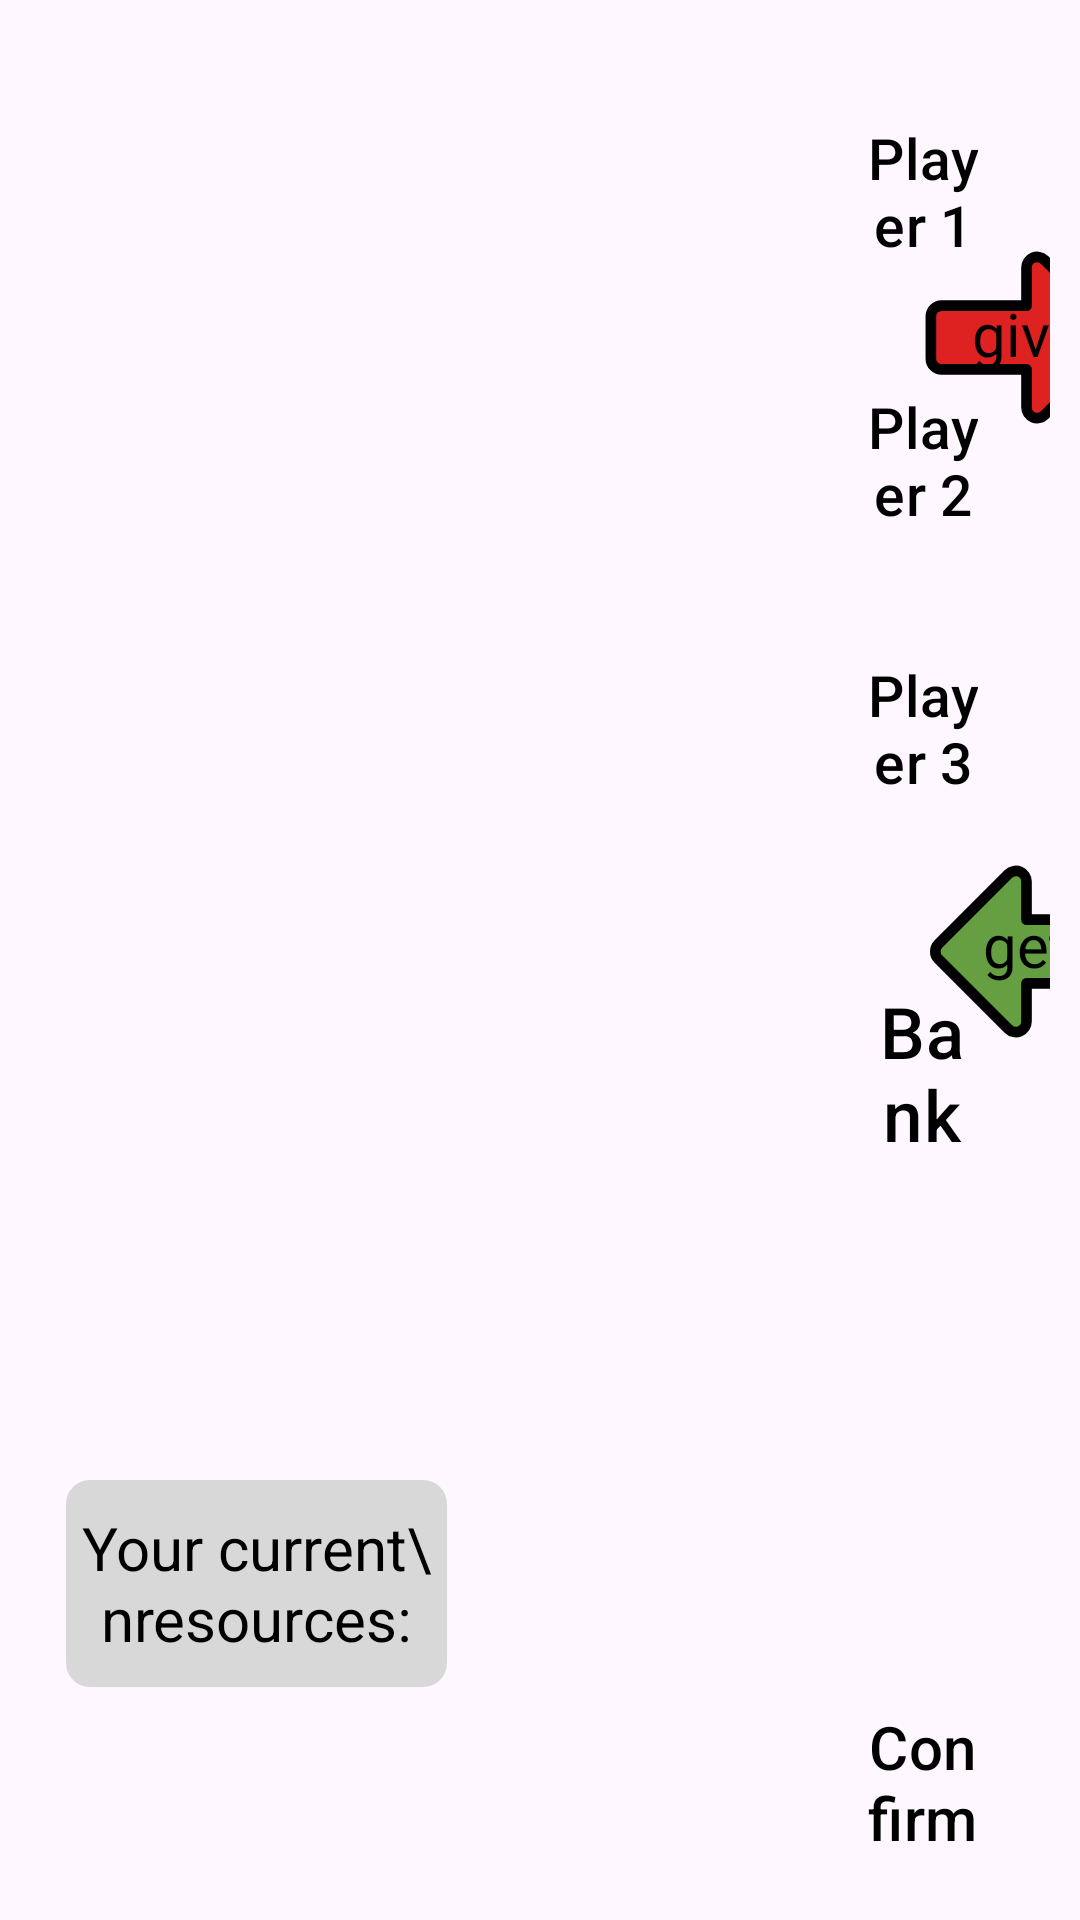

Produce the Android XML layout that renders to this screen, including the resource entries it uses.
<!-- AndroidManifest.xml: application theme Theme.Catan_android -->
<!-- res/layout/fragment_pop_up_trading.xml -->
<?xml version="1.0" encoding="utf-8"?>
<androidx.constraintlayout.widget.ConstraintLayout xmlns:android="http://schemas.android.com/apk/res/android"
    xmlns:app="http://schemas.android.com/apk/res-auto"
    xmlns:tools="http://schemas.android.com/tools"
    android:id="@+id/trading_options"
    android:layout_width="match_parent"
    android:layout_height="match_parent"
    android:padding="10dp"
    android:background="@drawable/wood_texture">

    <FrameLayout
        android:id="@+id/trading_popup_topfragment"
        android:layout_width="0dp"
        android:layout_height="0dp"
        app:layout_constraintHeight_default="percent"
        app:layout_constraintHeight_percent="0.33"
        app:layout_constraintDimensionRatio="2:1"
        app:layout_constraintStart_toStartOf="parent"
        app:layout_constraintTop_toTopOf="parent"
        android:paddingBottom="2dp"
        android:paddingTop="2dp"
        android:paddingStart="2dp"
        android:paddingEnd="2dp"
        />

    <androidx.constraintlayout.widget.ConstraintLayout
        android:id="@+id/give"
        android:layout_width="0dp"
        android:layout_height="0dp"
        app:layout_constraintHeight_default="percent"
        app:layout_constraintHeight_percent="0.33"
        app:layout_constraintWidth_default="percent"
        app:layout_constraintWidth_percent="0.25"
        app:layout_constraintStart_toEndOf="@id/trading_popup_topfragment"
        app:layout_constraintTop_toTopOf="parent"
        app:layout_constraintEnd_toStartOf="@id/trading_popup_selection">
    <ImageView
        android:id="@+id/give_arrow"
        android:src="@drawable/arrow_right"
        android:layout_width="match_parent"
        android:layout_height="match_parent"
        app:layout_constraintTop_toTopOf="parent"
        app:layout_constraintBottom_toBottomOf="parent"
        app:layout_constraintStart_toStartOf="parent"
        app:layout_constraintEnd_toEndOf="parent"
        />
        <TextView
            android:id="@+id/give_text"
            android:layout_width="match_parent"
            android:layout_height="match_parent"
            app:layout_constraintTop_toTopOf="parent"
            app:layout_constraintBottom_toBottomOf="parent"
            app:layout_constraintStart_toStartOf="parent"
            app:layout_constraintEnd_toEndOf="parent"
            android:text="give"
            android:gravity="center"
            android:textColor="@color/black"
            android:textSize="20sp"
            android:paddingBottom="2dp"
            />
    </androidx.constraintlayout.widget.ConstraintLayout>

    <FrameLayout
        android:id="@+id/trading_popup_middlefragment"
        android:layout_width="0dp"
        android:layout_height="0dp"
        app:layout_constraintHeight_default="percent"
        app:layout_constraintHeight_percent="0.33"
        app:layout_constraintStart_toStartOf="parent"
        app:layout_constraintTop_toBottomOf="@+id/trading_popup_topfragment"
        app:layout_constraintDimensionRatio="2:1"
        android:paddingBottom="2dp"
        android:paddingTop="2dp"
        android:paddingStart="2dp"
        android:paddingEnd="2dp"/>

    <androidx.constraintlayout.widget.ConstraintLayout
        android:id="@+id/get_layout"
        android:layout_width="0dp"
        android:layout_height="0dp"
        app:layout_constraintHeight_default="percent"
        app:layout_constraintHeight_percent="0.33"
        app:layout_constraintWidth_default="percent"
        app:layout_constraintWidth_percent="0.25"
        app:layout_constraintStart_toEndOf="@id/trading_popup_topfragment"
        app:layout_constraintTop_toBottomOf="@+id/give"
        app:layout_constraintEnd_toStartOf="@id/trading_popup_selection">
    <ImageView
        android:id="@+id/get_arrow"
        android:src="@drawable/arrow_left"
        android:layout_width="match_parent"
        android:layout_height="match_parent"
        app:layout_constraintTop_toTopOf="parent"
        app:layout_constraintBottom_toBottomOf="parent"
        app:layout_constraintStart_toStartOf="parent"
        app:layout_constraintEnd_toEndOf="parent"
        />
    <TextView
        android:id="@+id/get_text"
        android:layout_width="match_parent"
        android:layout_height="match_parent"
        app:layout_constraintTop_toTopOf="parent"
        app:layout_constraintBottom_toBottomOf="parent"
        app:layout_constraintStart_toStartOf="parent"
        app:layout_constraintEnd_toEndOf="parent"
        android:text="get"
        android:gravity="center"
        android:textColor="@color/black"
        android:textSize="20sp"
        android:paddingBottom="4dp"
        />
    </androidx.constraintlayout.widget.ConstraintLayout>


    <androidx.constraintlayout.widget.ConstraintLayout
        android:id="@+id/trading_popup_selection"
        android:layout_width="0dp"
        android:layout_height="0dp"
        app:layout_constraintHeight_default="percent"
        app:layout_constraintHeight_percent="0.66"
        app:layout_constraintWidth_default="percent"
        app:layout_constraintWidth_percent="0.25"
        app:layout_constraintTop_toTopOf="parent"
        app:layout_constraintEnd_toEndOf="parent"
        >

        <androidx.constraintlayout.widget.ConstraintLayout
            android:id="@+id/trading_popup_player_selection"
            android:layout_width="match_parent"
            android:layout_height="0dp"
            app:layout_constraintHeight_default="percent"
            app:layout_constraintHeight_percent="0.70"
            app:layout_constraintTop_toTopOf="parent"
            app:layout_constraintStart_toStartOf="parent"
            app:layout_constraintEnd_toEndOf="parent"
            >
            <Button
                android:id="@+id/trading_popup_button_p1"
                android:layout_width="match_parent"
                android:layout_height="0dp"
                app:layout_constraintHeight_default="percent"
                app:layout_constraintHeight_percent="0.25"
                app:layout_constraintTop_toTopOf="parent"
                app:layout_constraintStart_toStartOf="parent"
                app:layout_constraintEnd_toEndOf="parent"
                app:layout_constraintBottom_toTopOf="@+id/trading_popup_button_p2"
                android:gravity="center"
                app:autoSizeTextType="uniform"
                android:textColor="@color/black"
                android:text="Player 1"
                style="@style/Trade_ButtonStyle"
                />
            <Button
                android:id="@+id/trading_popup_button_p2"
                android:layout_width="match_parent"
                android:layout_height="0dp"
                app:layout_constraintHeight_default="percent"
                app:layout_constraintHeight_percent="0.25"
                app:layout_constraintTop_toBottomOf="@id/trading_popup_button_p1"
                app:layout_constraintStart_toStartOf="parent"
                app:layout_constraintBottom_toTopOf="@+id/trading_popup_button_p3"
                app:layout_constraintEnd_toEndOf="parent"
                android:gravity="center"
                app:autoSizeTextType="uniform"
                android:backgroundTint="@color/GrassGreenHighlighted"
                android:textColor="@color/black"
                style="@style/Trade_ButtonStyle"
                android:text="Player 2"
                />
            <Button
                android:id="@+id/trading_popup_button_p3"
                android:layout_width="match_parent"
                android:layout_height="0dp"
                app:layout_constraintHeight_default="percent"
                app:layout_constraintHeight_percent="0.25"
                app:layout_constraintTop_toBottomOf="@id/trading_popup_button_p2"
                app:layout_constraintStart_toStartOf="parent"
                app:layout_constraintEnd_toEndOf="parent"
                app:layout_constraintBottom_toBottomOf="parent"
                android:gravity="center"
                app:autoSizeTextType="uniform"
                android:backgroundTint="@color/GrassGreenHighlighted"
                android:textColor="@color/black"
                style="@style/Trade_ButtonStyle"
                android:text="Player 3"
                />

        </androidx.constraintlayout.widget.ConstraintLayout>

        <Button
            android:id="@+id/trading_popup_bank_button"
            android:layout_width="match_parent"
            android:layout_height="0dp"
            app:layout_constraintHeight_default="percent"
            app:layout_constraintHeight_percent="0.175"
            app:layout_constraintTop_toBottomOf="@+id/trading_popup_player_selection"
            app:layout_constraintBottom_toBottomOf="parent"
            app:layout_constraintStart_toStartOf="parent"
            app:layout_constraintEnd_toEndOf="parent"
            android:gravity="center"
            android:text="Bank"
            app:autoSizeTextType="uniform"
            android:textColor="@color/black"
            style="@style/Trade_ButtonStyle_red"
            />
    </androidx.constraintlayout.widget.ConstraintLayout>

    <FrameLayout
        android:id="@+id/trading_popup_bottomfragment"
        android:layout_width="0dp"
        android:layout_height="0dp"
        android:layout_marginStart="30dp"
        android:paddingStart="2dp"
        android:paddingTop="2dp"
        android:paddingEnd="2dp"
        android:paddingBottom="2dp"
        app:layout_constraintBottom_toBottomOf="parent"
        app:layout_constraintDimensionRatio="2.5:1"
        app:layout_constraintHeight_default="percent"
        app:layout_constraintHeight_percent="0.33"
        app:layout_constraintStart_toEndOf="@+id/yourResourcesText">

    </FrameLayout>

    <androidx.constraintlayout.widget.ConstraintLayout
        android:id="@+id/trading_popup_bottom_right_fragment"
        android:layout_width="0dp"
        android:layout_height="0dp"
        app:layout_constraintBottom_toBottomOf="parent"
        app:layout_constraintEnd_toEndOf="parent"
        app:layout_constraintHeight_default="percent"
        app:layout_constraintHeight_percent="0.34"
        app:layout_constraintTop_toBottomOf="@id/trading_popup_selection"
        app:layout_constraintVertical_bias="1.0"
        app:layout_constraintWidth_default="percent"
        app:layout_constraintWidth_percent="0.25">


        <Button
            android:id="@+id/trading_popup_confirm"
            style="@style/Trade_ButtonStyle"
            android:layout_width="match_parent"
            android:layout_height="0dp"
            android:backgroundTint="@color/GrassGreenHighlighted"
            android:gravity="center"
            android:text="Confirm"
            android:textColor="@color/black"
            app:autoSizeTextType="uniform"
            app:layout_constraintBottom_toBottomOf="parent"
            app:layout_constraintEnd_toEndOf="parent"
            app:layout_constraintHeight_default="percent"
            app:layout_constraintHeight_percent="0.34"
            app:layout_constraintStart_toStartOf="parent" />

    </androidx.constraintlayout.widget.ConstraintLayout>

    <TextView
        android:id="@+id/yourResourcesText"
        android:layout_width="127dp"
        android:layout_height="69dp"
        android:layout_marginStart="12dp"
        android:background="@drawable/rounded_background_text_view_trading"
        android:gravity="center"
        android:text="Your current\nresources:"
        android:textColor="@color/black"
        android:textSize="20dp"
        app:layout_constraintBottom_toBottomOf="@+id/trading_popup_bottomfragment"
        app:layout_constraintStart_toStartOf="parent"
        app:layout_constraintTop_toTopOf="@+id/trading_popup_bottomfragment" />

</androidx.constraintlayout.widget.ConstraintLayout>
<!-- resources referenced by this layout -->
<resources>
  <color name="GrassGreenHighlighted">#FF659f41</color>
  <color name="black">#FF000000</color>
  <!-- drawable arrow_left (drawable) -->
  <vector xmlns:android="http://schemas.android.com/apk/res/android" android:height="500dp" android:viewportHeight="24" android:viewportWidth="24" android:width="500dp">
        
      <path android:fillColor="@color/GrassGreenHighlighted"
          android:pathData="M20,15h-8v3.586a1,1 0,0 1,-1.707 0.707l-6.586,-6.586a1,1 0,0 1,0 -1.414l6.586,-6.586a1,1 0,0 1,1.707 0.707v3.586h8a1,1 0,0 1,1 1v4a1,1 0,0 1,-1 1z"
          android:strokeColor="@color/black"
          android:strokeLineCap="round"
          android:strokeLineJoin="round"
          android:strokeWidth="1"/>
  </vector>
  <!-- drawable arrow_right (drawable) -->
  <vector xmlns:android="http://schemas.android.com/apk/res/android"
      android:width="24dp"
      android:height="24dp"
      android:viewportWidth="24"
      android:viewportHeight="24">
    <path
        android:pathData="M4,9h8v-3.586a1,1 0,0 1,1.707 -0.707l6.586,6.586a1,1 0,0 1,0 1.414l-6.586,6.586a1,1 0,0 1,-1.707 -0.707v-3.586h-8a1,1 0,0 1,-1 -1v-4a1,1 0,0 1,1 -1z"
        android:strokeLineJoin="round"
        android:strokeWidth="1"
        android:fillColor="@color/red"
        android:strokeColor="@color/black"
        android:strokeLineCap="round"/>
  </vector>
  <!-- drawable rounded_background_text_view_trading (drawable) -->
  <shape xmlns:android="http://schemas.android.com/apk/res/android"
      android:shape="rectangle">
      <corners android:radius="8dp" />
      <solid android:color="#D8D8D8" />
  </shape>
  <style name="Trade_ButtonStyle" parent="Widget.Material3.Button">
          <item name="android:insetTop">2dp</item>
          <item name="android:insetLeft">2dp</item>
          <item name="android:insetRight">2dp</item>
          <item name="android:insetBottom">2dp</item>
          <item name="backgroundTint">@color/GrassGreenHighlighted</item>
          <item name="cornerRadius">5dp</item>
          <item name="borderWidth">5dp</item>
      </style>
  <style name="Trade_ButtonStyle_red" parent="Widget.Material3.Button">
          <item name="android:insetTop">2dp</item>
          <item name="android:insetLeft">2dp</item>
          <item name="android:insetRight">2dp</item>
          <item name="android:insetBottom">2dp</item>
          <item name="backgroundTint">@color/red</item>
          <item name="cornerRadius">5dp</item>
          <item name="borderWidth">5dp</item>
      </style>
  <style name="Theme.Catan_android" parent="Base.Theme.Catan_android" />
  <color name="red">#de2121</color>
  <style name="Base.Theme.Catan_android" parent="Theme.Material3.Light.NoActionBar">
          
          
      </style>
</resources>
